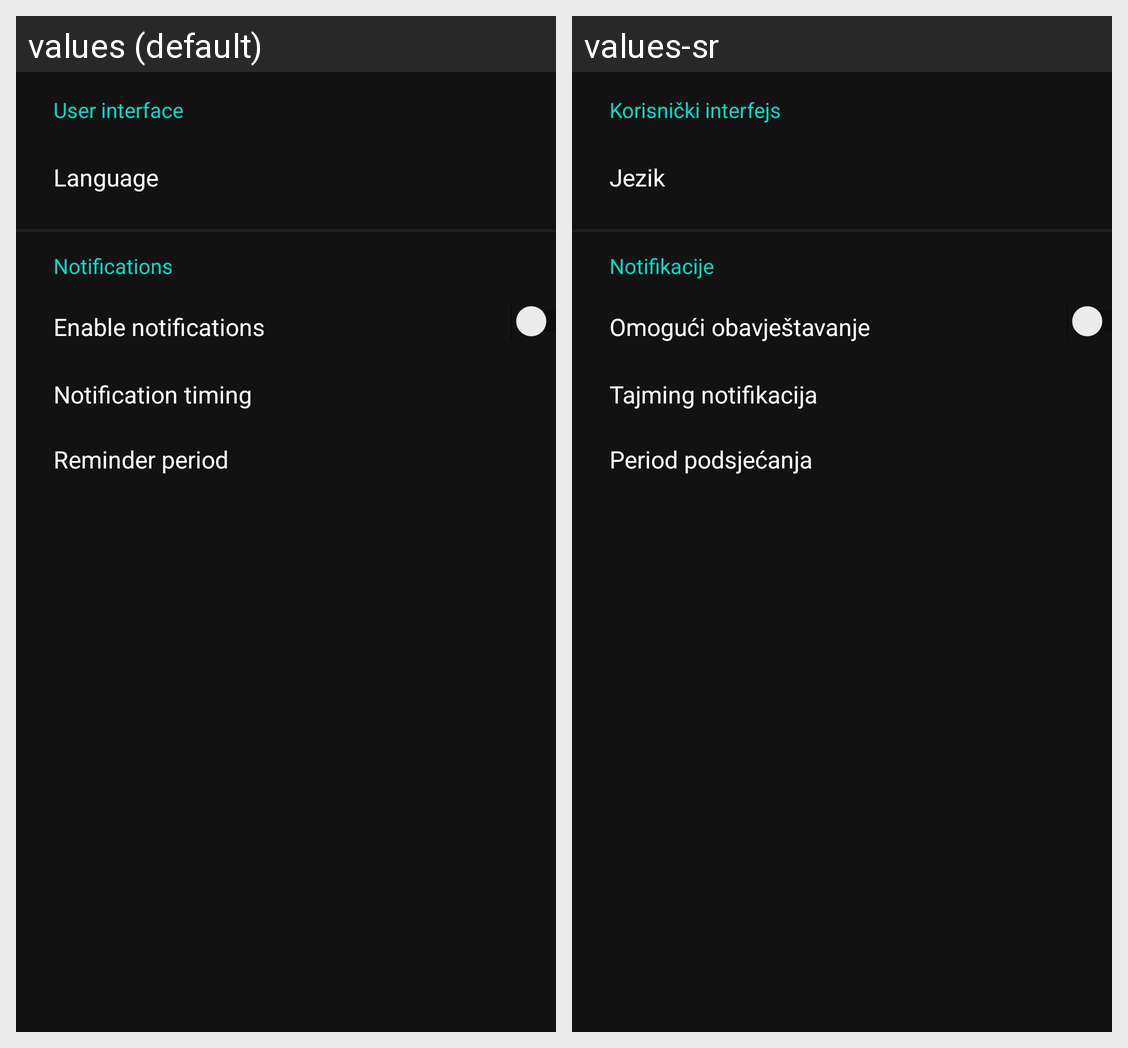

The same Android screen rendered under two of its app's locales, left to right. List the strings drawn on it with the default value and each locale's translation.
Android screen res/layout/fragment_settings.xml rendered under 2 locales, left to right: values (default), values-sr. Device: Nexus 5 (rendered at 1080×1920; each locale shown at half size, 540×960, under a caption strip naming it); theme Theme.MR_ActivityManager.
Strings drawn on this screen, with the default value and each locale's value (text and hints the layout hard-codes, and strings that could not be matched under every locale, appear in the picture but are not listed):

ui
  values: User interface
  values-sr: Korisnički interfejs

language
  values: Language
  values-sr: Jezik

notifications
  values: Notifications
  values-sr: Notifikacije

notify
  values: Enable notifications
  values-sr: Omogući obavještavanje

reminder
  values: Reminder period
  values-sr: Period podsjećanja

ahead
  values: Notification timing
  values-sr: Tajming notifikacija
